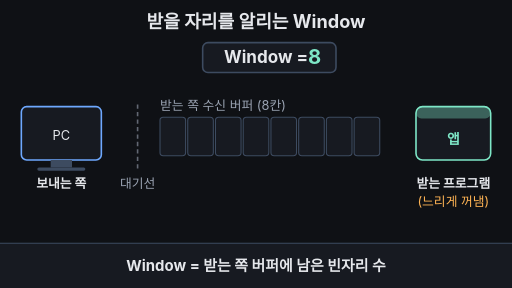
t = 0.00 s
t = 1.58 s: frame unchanged from t = 0.00 s, image omitted
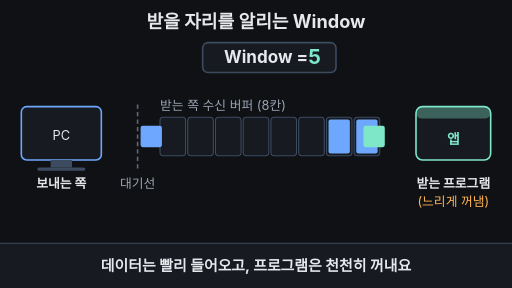
t = 3.30 s
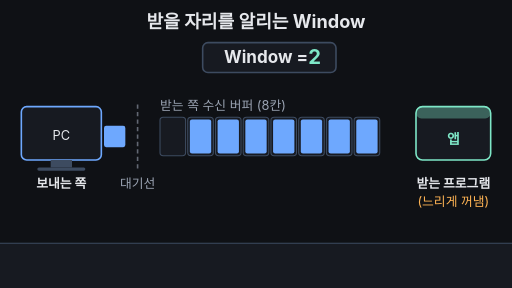
t = 5.00 s
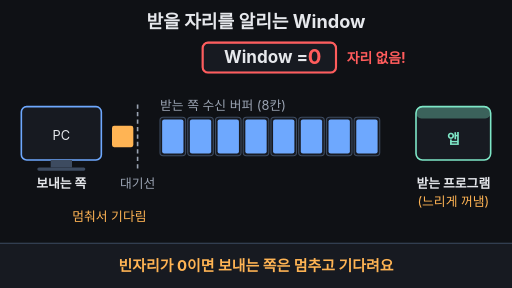
t = 6.69 s
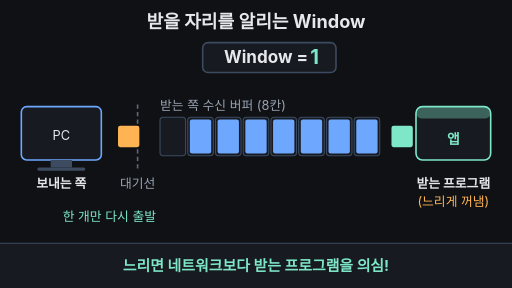
t = 8.32 s

The animated SVG that drew these frames (rendered in a browser with its animation timeline set to each time). Animation: 28 SMIL elements (animate=25,animateTransform=3); one cycle of 10.00 s, repeats indefinitely.

<svg xmlns="http://www.w3.org/2000/svg" viewBox="0 0 960 540" width="960" height="540" font-family="-apple-system,'Apple SD Gothic Neo','Segoe UI',sans-serif">
<rect width="960" height="540" fill="#0f1115"/>
<text x="480" y="52" font-size="34" font-weight="700" fill="#e6e8ec" text-anchor="middle">받을 자리를 알리는 Window</text>
<rect x="380" y="80" width="250" height="56" rx="10" fill="#171a21" stroke="#3d4b60" stroke-width="3"/>
<rect x="380" y="80" width="250" height="56" rx="10" fill="none" stroke="#ff5c5c" stroke-width="4" opacity="0"><animate attributeName="opacity" values="0;0;1;1;0;0" keyTimes="0;0.5;0.508;0.79;0.798;1" dur="10s" repeatCount="indefinite"/></rect>
<text x="420" y="119" font-size="32" font-weight="700" fill="#e6e8ec">Window =</text>
<text x="590" y="120" font-size="38" font-weight="700" fill="#7ee7c7" text-anchor="middle" opacity="1">8<animate attributeName="opacity" values="1;1;0;0;1;1" keyTimes="0;0.26;0.268;0.95;0.99;1" dur="10s" repeatCount="indefinite"/></text>
<text x="590" y="120" font-size="38" font-weight="700" fill="#7ee7c7" text-anchor="middle" opacity="0">5<animate attributeName="opacity" values="0;0;1;1;0;0" keyTimes="0;0.26;0.268;0.38;0.388;1" dur="10s" repeatCount="indefinite"/></text>
<text x="590" y="120" font-size="38" font-weight="700" fill="#7ee7c7" text-anchor="middle" opacity="0">2<animate attributeName="opacity" values="0;0;1;1;0;0" keyTimes="0;0.38;0.388;0.5;0.508;1" dur="10s" repeatCount="indefinite"/></text>
<text x="590" y="120" font-size="38" font-weight="700" fill="#ff5c5c" text-anchor="middle" opacity="0">0<animate attributeName="opacity" values="0;0;1;1;0;0" keyTimes="0;0.5;0.508;0.79;0.798;1" dur="10s" repeatCount="indefinite"/></text>
<text x="590" y="120" font-size="38" font-weight="700" fill="#7ee7c7" text-anchor="middle" opacity="0">1<animate attributeName="opacity" values="0;0;1;1;0;0" keyTimes="0;0.79;0.798;0.95;0.99;1" dur="10s" repeatCount="indefinite"/></text>
<text x="650" y="118" font-size="26" font-weight="700" fill="#ff5c5c" opacity="0">자리 없음!<animate attributeName="opacity" values="0;0;1;1;0;0" keyTimes="0;0.5;0.508;0.79;0.798;1" dur="10s" repeatCount="indefinite"/></text>
<text x="300" y="206" font-size="24" fill="#9aa3b2">받는 쪽 수신 버퍼 (8칸)</text>
<rect x="300" y="220" width="48" height="72" rx="6" fill="#171a21" stroke="#3d4b60" stroke-width="2"/>
<rect x="352" y="220" width="48" height="72" rx="6" fill="#171a21" stroke="#3d4b60" stroke-width="2"/>
<rect x="404" y="220" width="48" height="72" rx="6" fill="#171a21" stroke="#3d4b60" stroke-width="2"/>
<rect x="456" y="220" width="48" height="72" rx="6" fill="#171a21" stroke="#3d4b60" stroke-width="2"/>
<rect x="508" y="220" width="48" height="72" rx="6" fill="#171a21" stroke="#3d4b60" stroke-width="2"/>
<rect x="560" y="220" width="48" height="72" rx="6" fill="#171a21" stroke="#3d4b60" stroke-width="2"/>
<rect x="612" y="220" width="48" height="72" rx="6" fill="#171a21" stroke="#3d4b60" stroke-width="2"/>
<rect x="664" y="220" width="48" height="72" rx="6" fill="#171a21" stroke="#3d4b60" stroke-width="2"/>
<rect x="668" y="224" width="40" height="64" rx="4" fill="#6ea8fe" opacity="0"><animate attributeName="opacity" values="0;0;1;1;0;0" keyTimes="0;0.22;0.228;0.95;0.99;1" dur="10s" repeatCount="indefinite"/></rect>
<rect x="616" y="224" width="40" height="64" rx="4" fill="#6ea8fe" opacity="0"><animate attributeName="opacity" values="0;0;1;1;0;0" keyTimes="0;0.24;0.248;0.95;0.99;1" dur="10s" repeatCount="indefinite"/></rect>
<rect x="564" y="224" width="40" height="64" rx="4" fill="#6ea8fe" opacity="0"><animate attributeName="opacity" values="0;0;1;1;0;0;1;1;0;0" keyTimes="0;0.26;0.268;0.32;0.328;0.335;0.343;0.95;0.99;1" dur="10s" repeatCount="indefinite"/></rect>
<rect x="512" y="224" width="40" height="64" rx="4" fill="#6ea8fe" opacity="0"><animate attributeName="opacity" values="0;0;1;1;0;0" keyTimes="0;0.35;0.358;0.95;0.99;1" dur="10s" repeatCount="indefinite"/></rect>
<rect x="460" y="224" width="40" height="64" rx="4" fill="#6ea8fe" opacity="0"><animate attributeName="opacity" values="0;0;1;1;0;0" keyTimes="0;0.365;0.373;0.95;0.99;1" dur="10s" repeatCount="indefinite"/></rect>
<rect x="408" y="224" width="40" height="64" rx="4" fill="#6ea8fe" opacity="0"><animate attributeName="opacity" values="0;0;1;1;0;0" keyTimes="0;0.38;0.388;0.95;0.99;1" dur="10s" repeatCount="indefinite"/></rect>
<rect x="356" y="224" width="40" height="64" rx="4" fill="#6ea8fe" opacity="0"><animate attributeName="opacity" values="0;0;1;1;0;0" keyTimes="0;0.47;0.478;0.95;0.99;1" dur="10s" repeatCount="indefinite"/></rect>
<rect x="304" y="224" width="40" height="64" rx="4" fill="#6ea8fe" opacity="0"><animate attributeName="opacity" values="0;0;1;1;0;0;1;1;0;0" keyTimes="0;0.5;0.508;0.79;0.798;0.92;0.928;0.95;0.99;1" dur="10s" repeatCount="indefinite"/></rect>
<rect x="40" y="200" width="150" height="100" rx="10" fill="#171a21" stroke="#6ea8fe" stroke-width="3"/>
<rect x="95" y="300" width="40" height="14" fill="#3d4b60"/><rect x="70" y="314" width="90" height="6" rx="3" fill="#3d4b60"/>
<text x="115" y="262" font-size="24" fill="#e6e8ec" text-anchor="middle">PC</text>
<text x="115" y="352" font-size="24" font-weight="700" fill="#e6e8ec" text-anchor="middle">보내는 쪽</text>
<line x1="258" y1="196" x2="258" y2="316" stroke="#9aa3b2" stroke-width="3" stroke-dasharray="8 6"><animate attributeName="stroke-opacity" values="0.6;0.6;1;1;0.6;0.6" keyTimes="0;0.5;0.508;0.79;0.798;1" dur="10s" repeatCount="indefinite"/></line>
<text x="258" y="352" font-size="24" fill="#9aa3b2" text-anchor="middle">대기선</text>
<rect x="780" y="200" width="140" height="100" rx="12" fill="#171a21" stroke="#7ee7c7" stroke-width="3"/>
<rect x="780" y="200" width="140" height="22" rx="10" fill="#7ee7c7" opacity="0.35"/>
<text x="850" y="270" font-size="26" font-weight="700" fill="#7ee7c7" text-anchor="middle">앱</text>
<text x="850" y="352" font-size="24" font-weight="700" fill="#e6e8ec" text-anchor="middle">받는 프로그램</text>
<text x="850" y="386" font-size="24" fill="#ffb454" text-anchor="middle">(느리게 꺼냄)</text>
<g opacity="0"><rect x="195" y="236" width="40" height="40" rx="4" fill="#6ea8fe"/><animateTransform attributeName="transform" type="translate" values="0,0;0,0;105,0;0,0;105,0;0,0;105,0;0,0;105,0;0,0;105,0;0,0;105,0;0,0;105,0;0,0;105,0;0,0;105,0;0,0;0,0" keyTimes="0;0.2;0.22;0.22;0.24;0.24;0.26;0.32;0.335;0.335;0.35;0.35;0.365;0.365;0.38;0.44;0.47;0.47;0.5;0.5;1" dur="10s" repeatCount="indefinite"/><animate attributeName="opacity" values="0;0;1;1;0;0;1;1;0;0;1;1;0;0" keyTimes="0;0.195;0.2;0.26;0.265;0.315;0.32;0.38;0.385;0.435;0.44;0.5;0.505;1" dur="10s" repeatCount="indefinite"/></g>
<g opacity="0"><rect x="150" y="236" width="40" height="40" rx="4" fill="#ffb454"/><animateTransform attributeName="transform" type="translate" values="0,0;0,0;60,0;60,0;154,0;154,0;0,0;0,0" keyTimes="0;0.5;0.55;0.82;0.92;0.925;0.93;1" dur="10s" repeatCount="indefinite"/><animate attributeName="opacity" values="0;0;1;1;0;0" keyTimes="0;0.5;0.51;0.915;0.925;1" dur="10s" repeatCount="indefinite"/></g>
<text x="205" y="414" font-size="24" fill="#ffb454" text-anchor="middle" opacity="0">멈춰서 기다림<animate attributeName="opacity" values="0;0;1;1;0;0" keyTimes="0;0.55;0.558;0.82;0.828;1" dur="10s" repeatCount="indefinite"/></text>
<text x="205" y="414" font-size="24" fill="#7ee7c7" text-anchor="middle" opacity="0">한 개만 다시 출발<animate attributeName="opacity" values="0;0;1;1;0;0" keyTimes="0;0.82;0.828;0.94;0.948;1" dur="10s" repeatCount="indefinite"/></text>
<g opacity="0"><rect x="668" y="236" width="40" height="40" rx="4" fill="#7ee7c7"/><animateTransform attributeName="transform" type="translate" values="0,0;0,0;110,0;0,0;0,0;110,0;0,0;0,0" keyTimes="0;0.32;0.4;0.405;0.79;0.86;0.865;1" dur="10s" repeatCount="indefinite"/><animate attributeName="opacity" values="0;0;1;1;0;0;1;1;0;0" keyTimes="0;0.315;0.32;0.395;0.405;0.785;0.79;0.855;0.865;1" dur="10s" repeatCount="indefinite"/></g>
<rect x="0" y="456" width="960" height="84" fill="#171a21"/><line x1="0" y1="456" x2="960" y2="456" stroke="#3d4b60" stroke-width="2"/>
<text x="480" y="508" font-size="28" font-weight="700" fill="#e6e8ec" text-anchor="middle" opacity="1">Window = 받는 쪽 버퍼에 남은 빈자리 수<animate attributeName="opacity" values="1;1;0;0;1;1" keyTimes="0;0.2;0.22;0.965;0.99;1" dur="10s" repeatCount="indefinite"/></text>
<text x="480" y="508" font-size="28" font-weight="700" fill="#e6e8ec" text-anchor="middle" opacity="0">데이터는 빨리 들어오고, 프로그램은 천천히 꺼내요<animate attributeName="opacity" values="0;0;1;1;0;0" keyTimes="0;0.22;0.24;0.48;0.5;1" dur="10s" repeatCount="indefinite"/></text>
<text x="480" y="508" font-size="28" font-weight="700" fill="#ffb454" text-anchor="middle" opacity="0">빈자리가 0이면 보내는 쪽은 멈추고 기다려요<animate attributeName="opacity" values="0;0;1;1;0;0" keyTimes="0;0.5;0.52;0.75;0.77;1" dur="10s" repeatCount="indefinite"/></text>
<text x="480" y="508" font-size="28" font-weight="700" fill="#7ee7c7" text-anchor="middle" opacity="0">느리면 네트워크보다 받는 프로그램을 의심!<animate attributeName="opacity" values="0;0;1;1;0;0" keyTimes="0;0.77;0.79;0.945;0.965;1" dur="10s" repeatCount="indefinite"/></text>
</svg>
